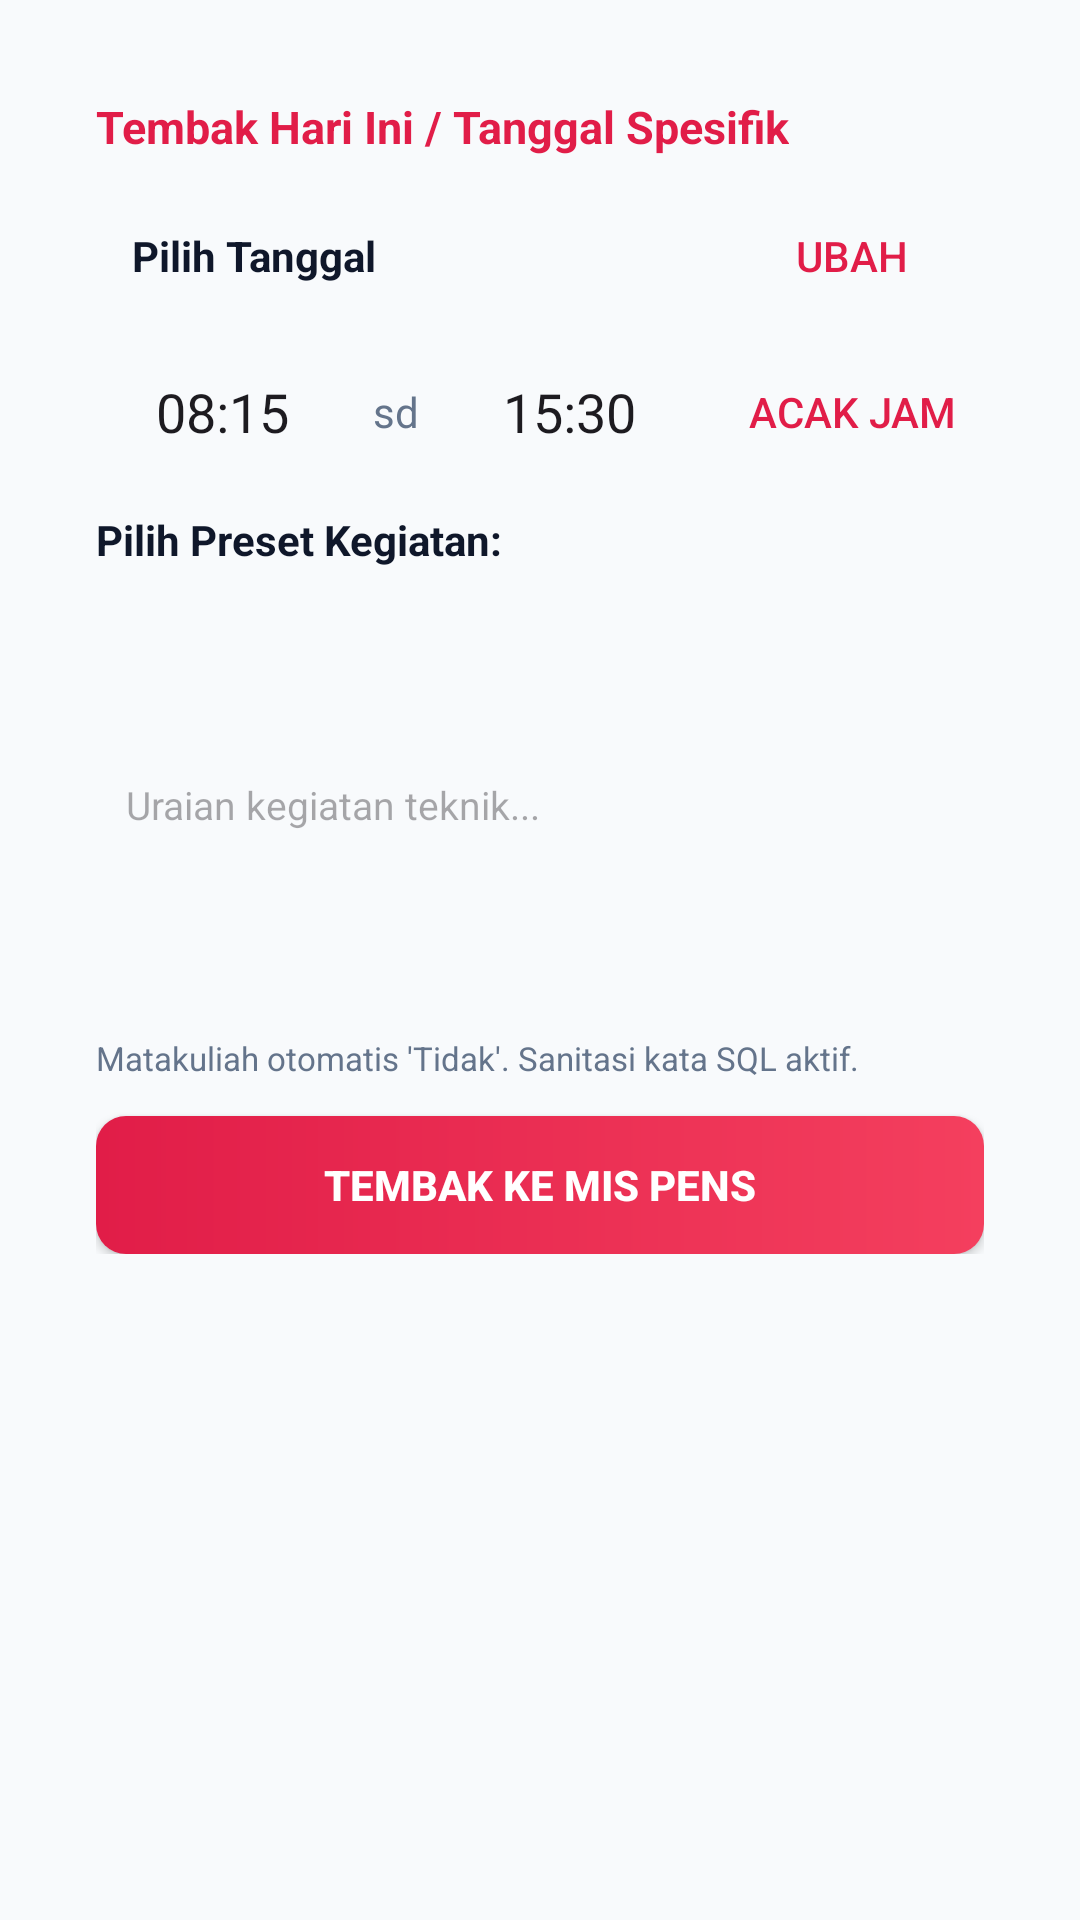

The Android layout XML behind this screen, and the referenced resources:
<!-- AndroidManifest.xml: application theme Theme.NotFoundLogbook -->
<!-- res/layout/fragment_tembak.xml -->
<?xml version="1.0" encoding="utf-8"?>
<ScrollView xmlns:android="http://schemas.android.com/apk/res/android"
    android:layout_width="match_parent"
    android:layout_height="match_parent"
    android:background="@color/background">

    <LinearLayout
        android:layout_width="match_parent"
        android:layout_height="wrap_content"
        android:orientation="vertical"
        android:padding="16dp">

        
        <LinearLayout
            android:layout_width="match_parent"
            android:layout_height="wrap_content"
            android:orientation="vertical"
            android:background="@drawable/card_white"
            android:padding="16dp"
            android:layout_marginBottom="16dp">

            <TextView
                android:layout_width="wrap_content"
                android:layout_height="wrap_content"
                android:text="Tembak Hari Ini / Tanggal Spesifik"
                android:textSize="15sp"
                android:textStyle="bold"
                android:textColor="@color/primary" />

            <LinearLayout
                android:layout_width="match_parent"
                android:layout_height="wrap_content"
                android:orientation="horizontal"
                android:layout_marginTop="12dp"
                android:gravity="center_vertical">

                <TextView
                    android:id="@+id/tvDateDisplay"
                    android:layout_width="0dp"
                    android:layout_height="42dp"
                    android:layout_weight="1"
                    android:gravity="center_vertical"
                    android:background="@drawable/card_white"
                    android:paddingHorizontal="12dp"
                    android:text="Pilih Tanggal"
                    android:textStyle="bold"
                    android:textColor="@color/text_primary" />

                <Button
                    android:id="@+id/btnPickDate"
                    android:layout_width="wrap_content"
                    android:layout_height="42dp"
                    android:text="Ubah"
                    android:textColor="@color/primary"
                    android:background="@drawable/card_white"
                    android:layout_marginStart="8dp" />
            </LinearLayout>

            <LinearLayout
                android:layout_width="match_parent"
                android:layout_height="wrap_content"
                android:orientation="horizontal"
                android:layout_marginTop="10dp"
                android:gravity="center_vertical">

                <EditText
                    android:id="@+id/etJamMulai"
                    android:layout_width="0dp"
                    android:layout_height="42dp"
                    android:layout_weight="1"
                    android:hint="08:15"
                    android:text="08:15"
                    android:gravity="center"
                    android:background="@drawable/card_white" />

                <TextView
                    android:layout_width="wrap_content"
                    android:layout_height="wrap_content"
                    android:text="sd"
                    android:textColor="@color/text_secondary"
                    android:layout_marginHorizontal="8dp" />

                <EditText
                    android:id="@+id/etJamSelesai"
                    android:layout_width="0dp"
                    android:layout_height="42dp"
                    android:layout_weight="1"
                    android:hint="15:30"
                    android:text="15:30"
                    android:gravity="center"
                    android:background="@drawable/card_white" />

                <Button
                    android:id="@+id/btnReroll"
                    android:layout_width="wrap_content"
                    android:layout_height="42dp"
                    android:text="Acak Jam"
                    android:textColor="@color/primary"
                    android:background="@drawable/card_white"
                    android:layout_marginStart="8dp" />
            </LinearLayout>

            <TextView
                android:layout_width="wrap_content"
                android:layout_height="wrap_content"
                android:text="Pilih Preset Kegiatan:"
                android:textStyle="bold"
                android:textColor="@color/text_primary"
                android:layout_marginTop="12dp" />

            <Spinner
                android:id="@+id/spinnerPresets"
                android:layout_width="match_parent"
                android:layout_height="44dp"
                android:background="@drawable/card_white"
                android:layout_marginTop="6dp" />

            <EditText
                android:id="@+id/etKegiatan"
                android:layout_width="match_parent"
                android:layout_height="90dp"
                android:gravity="top"
                android:padding="10dp"
                android:background="@drawable/card_white"
                android:hint="Uraian kegiatan teknik..."
                android:textSize="13sp"
                android:layout_marginTop="10dp" />

            <TextView
                android:layout_width="wrap_content"
                android:layout_height="wrap_content"
                android:text="Matakuliah otomatis 'Tidak'. Sanitasi kata SQL aktif."
                android:textSize="11sp"
                android:textColor="@color/text_secondary"
                android:layout_marginTop="6dp" />

            <Button
                android:id="@+id/btnSubmitSingle"
                android:layout_width="match_parent"
                android:layout_height="46dp"
                android:text="TEMBAK KE MIS PENS"
                android:textColor="#ffffff"
                android:textStyle="bold"
                android:background="@drawable/btn_primary"
                android:layout_marginTop="12dp" />

        </LinearLayout>

    </LinearLayout>
</ScrollView>
<!-- resources referenced by this layout -->
<resources>
  <color name="background">#f8fafc</color>
  <color name="primary">#e11d48</color>
  <color name="text_primary">#0f172a</color>
  <color name="text_secondary">#64748b</color>
  <!-- drawable btn_primary (drawable) -->
  <?xml version="1.0" encoding="utf-8"?>
  <shape xmlns:android="http://schemas.android.com/apk/res/android">
      <gradient
          android:startColor="#e11d48"
          android:endColor="#f43f5e"
          android:angle="0" />
      <corners android:radius="10dp" />
  </shape>
  <style name="Theme.NotFoundLogbook" parent="Theme.Material3.Light.NoActionBar">
          <item name="colorPrimary">@color/primary</item>
          <item name="colorPrimaryVariant">@color/primary_dark</item>
          <item name="colorOnPrimary">#ffffff</item>
          <item name="android:statusBarColor">@color/surface</item>
          <item name="android:windowLightStatusBar">true</item>
          <item name="android:windowBackground">@color/background</item>
      </style>
  <color name="primary_dark">#be123c</color>
  <color name="surface">#ffffff</color>
</resources>
